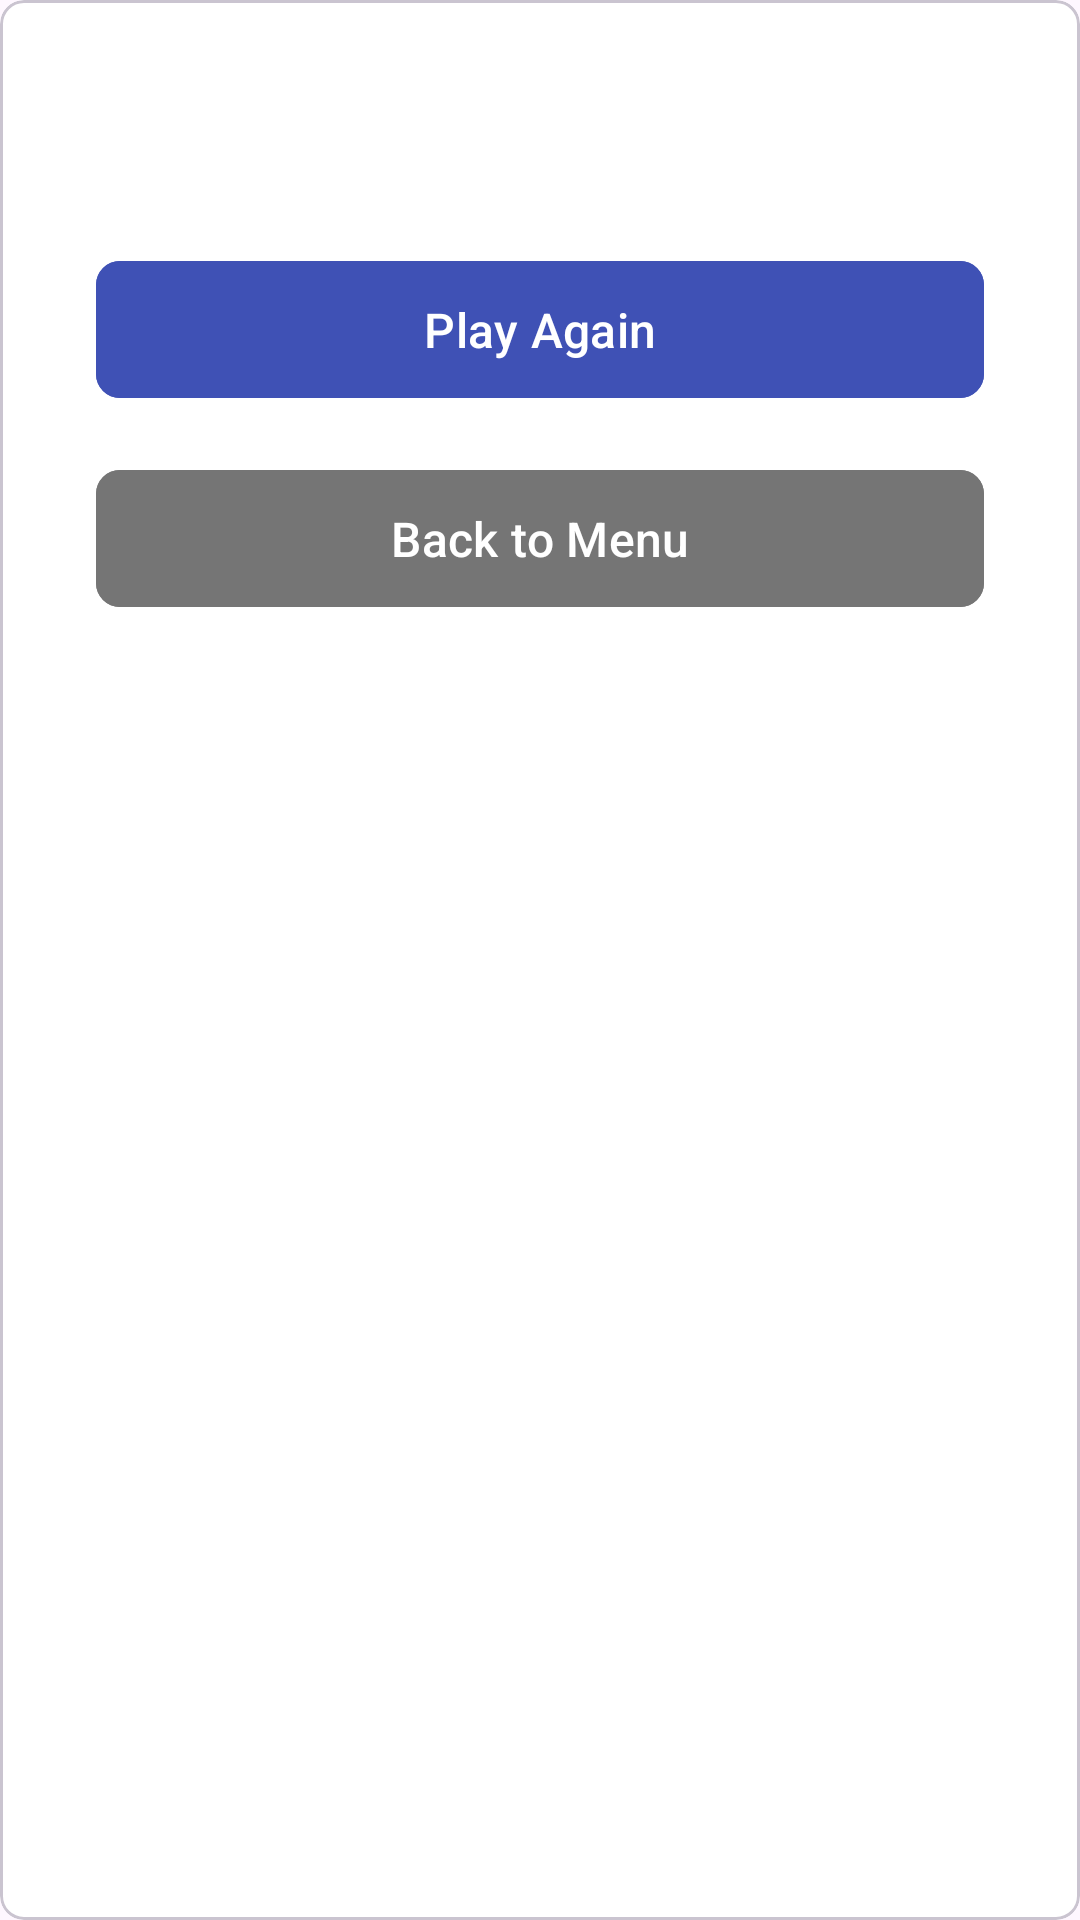

Write the Android layout XML for this screen, with the resource values it uses.
<!-- AndroidManifest.xml: application theme Theme.TicTacArena -->
<!-- res/layout/activity_winner_dialog.xml -->
<?xml version="1.0" encoding="utf-8"?>
<com.google.android.material.card.MaterialCardView
    xmlns:android="http://schemas.android.com/apk/res/android"
    xmlns:app="http://schemas.android.com/apk/res-auto"
    android:layout_width="300dp"
    android:layout_height="wrap_content"
    style="@style/CardStyle">

    <LinearLayout
        android:layout_width="match_parent"
        android:layout_height="wrap_content"
        android:orientation="vertical"
        android:padding="24dp">

        <TextView
            android:id="@+id/resultText"
            android:layout_width="match_parent"
            android:layout_height="wrap_content"
            android:textSize="20sp"
            android:textStyle="bold"
            android:textColor="@color/primary"
            android:gravity="center"
            android:layout_marginBottom="24dp" />

        <com.google.android.material.button.MaterialButton
            android:id="@+id/playAgain"
            style="@style/ButtonStyle"
            android:text="@string/play_again"
            android:layout_marginBottom="8dp" />

        <com.google.android.material.button.MaterialButton
            android:id="@+id/backToMenu"
            style="@style/ButtonStyle"
            android:text="@string/back_to_menu"
            android:backgroundTint="@color/text_secondary" />
    </LinearLayout>
</com.google.android.material.card.MaterialCardView>
<!-- resources referenced by this layout -->
<resources>
  <color name="primary">#3F51B5</color>
  <color name="text_secondary">#757575</color>
  <string name="back_to_menu">Back to Menu</string>
  <string name="play_again">Play Again</string>
  <style name="ButtonStyle">
          <item name="android:layout_width">match_parent</item>
          <item name="android:layout_height">wrap_content</item>
          <item name="android:layout_margin">8dp</item>
          <item name="android:padding">12dp</item>
          <item name="android:textColor">@color/white</item>
          <item name="android:textSize">16sp</item>
          <item name="android:backgroundTint">@color/primary</item>
          <item name="android:elevation">4dp</item>
          <item name="cornerRadius">8dp</item>
      </style>
  <style name="CardStyle">
          <item name="android:layout_margin">8dp</item>
          <item name="android:elevation">4dp</item>
          <item name="cardCornerRadius">8dp</item>
          <item name="cardBackgroundColor">@color/card_background</item>
      </style>
  <style name="Theme.TicTacArena" parent="Base.Theme.TicTacArena" />
  <color name="white">#FFFFFF</color>
  <color name="card_background">#FFFFFF</color>
  <style name="Base.Theme.TicTacArena" parent="Theme.Material3.DayNight.NoActionBar">
          
          
      </style>
</resources>
